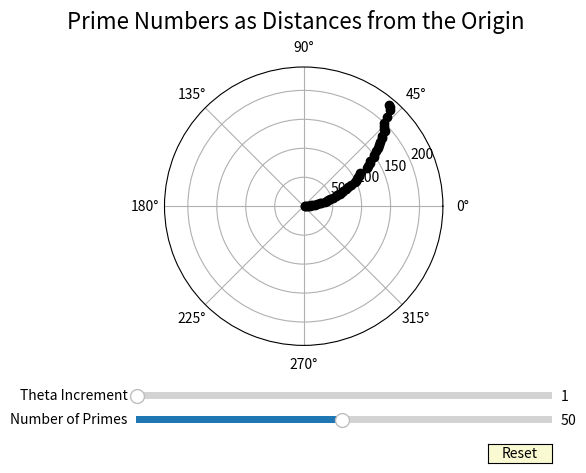

This figure's Python source:
"""
[redacted]
Prime Number Visualization

This program graphs the prime numbers in a spiral, represented as distances from the origin (similar to a polar
coordinate system). Using sliders, the user can control how many primes are graphed and the angle between each prime.
This visualization allows us to see several interesting patterns, particularly by manipulating with the angle increment.

The code for the Sliders was adapted from the following example:
https://matplotlib.org/3.1.1/gallery/widgets/slider_demo.html
"""

import math
import matplotlib.pyplot as plt
from matplotlib.widgets import Slider, Button


def get_primes(n):
    """
    Using the sieve of Eratosthenes, this function returns a list of prime numbers that are <= n
    :param n: we want all the prime numbers <= n
    :return: list of prime numbers <= n
    """
    sieve = [True] * (n+1)
    sieve[0] = sieve[1] = False
    for i in range(2, math.ceil(math.sqrt(n))+1):
        if sieve[i] == True:
            j = i*2
            while j <= n:
                sieve[j] = False
                j = j + i
    primes = []
    for i in range(2, n+1):
        if sieve[i] == True:
            primes.append(i)
    return primes


def prime_visualizer():
    """
    Plots the first n prime numbers in polar coordinates, each theta degrees apart. The plot has sliders for n, the
    number of primes, and theta, the angle between each, and a reset button to return to the default values.
    """

    # Make figure
    fig = plt.figure()
    ax = plt.subplot(projection='polar')
    fig.suptitle('Prime Numbers as Distances from the Origin', y=0.97, fontsize=16)
    plt.subplots_adjust(top=0.85, bottom=0.27)

    # Get first 100 primes
    primes = get_primes(542)

    # Default values
    theta_default = 1
    num_primes_default = 50

    # Make sliders
    ax_color = 'lightgoldenrodyellow'
    num_prime_axis = plt.axes([0.25, 0.1, 0.65, 0.03], facecolor=ax_color)
    theta_axis = plt.axes([0.25, 0.15, 0.65, 0.03], facecolor=ax_color)
    num_prime_slider = Slider(num_prime_axis, 'Number of Primes', 1, 100, valinit=num_primes_default, valstep=1)
    theta_slider = Slider(theta_axis, 'Theta Increment', 0, 360, valinit=theta_default, valstep=1)

    # Update when sliders are changed
    def update(val):
        plt.sca(ax)
        ax.cla()
        theta = theta_slider.val
        num_primes = num_prime_slider.val
        theta_values = [theta * i * math.pi / 180 for i in range(1, num_primes + 1)]
        prime_values = primes[:num_primes]
        plt.plot(theta_values, prime_values, 'ko')

        fig.canvas.draw_idle()

    num_prime_slider.on_changed(update)
    theta_slider.on_changed(update)

    # Reset button
    reset_axis = plt.axes([0.8, 0.025, 0.1, 0.04])
    button = Button(reset_axis, 'Reset', color=ax_color, hovercolor='0.975')

    def reset(event):
        num_prime_slider.reset()
        theta_slider.reset()
    button.on_clicked(reset)

    # Initial plot
    update(None)

    # Show plot
    plt.show()


if __name__ == '__main__':
    prime_visualizer()
